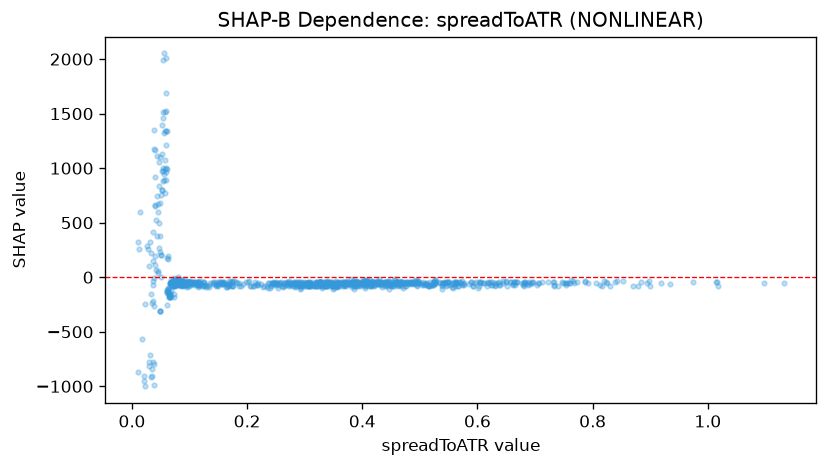

Values plotted in this chart, from the file beside it:
feature_value, shap_value
0.5973, -44.18
0.4799, -59.66
0.6949, -46.57
0.4828, -46.14
0.4088, -35.72
0.3915, -36.3
0.5234, -46.57
0.4783, -45.9
0.4601, -45.97
0.6497, -32.68
0.6437, -32.75
0.8247, -56.51
0.7052, -56.41
0.5685, -42.78
0.7064, -48.49
1.016, -40.73
0.5425, -44.33
0.7533, -50.7
0.5948, -48.48
0.625, -42.42
0.8974, -32.68
0.7523, -48.83
0.6493, -42.87
0.7874, -43.23
0.6804, -48.57
0.669, -42.71
0.6651, -39.57
0.4647, -32.87
0.9739, -46.33
0.7724, -45.88
1.097, -53.8
0.6966, -44.23
1.132, -53.29
0.4709, -53.74
0.5881, -46.21
0.4678, -41.78
0.4549, -53.76
0.8235, -44.18
0.5237, -45.56
0.7229, -45.88
0.7464, -45.37
0.805, -51.68
0.8529, -36.47
0.7674, -51.67
0.6583, -45.37
0.7331, -40.09
0.5729, -35.8
0.5498, -43.82
0.4296, -44.68
1.014, -45.88
0.3814, -53.92
0.4724, -43.95
0.6378, -44.18
0.6449, -54.2
0.8941, -53.92
0.918, -53.32
0.7484, -53.87
1.018, -82.1
0.6949, -54.44
0.9349, -59.53
... 918 more rows
